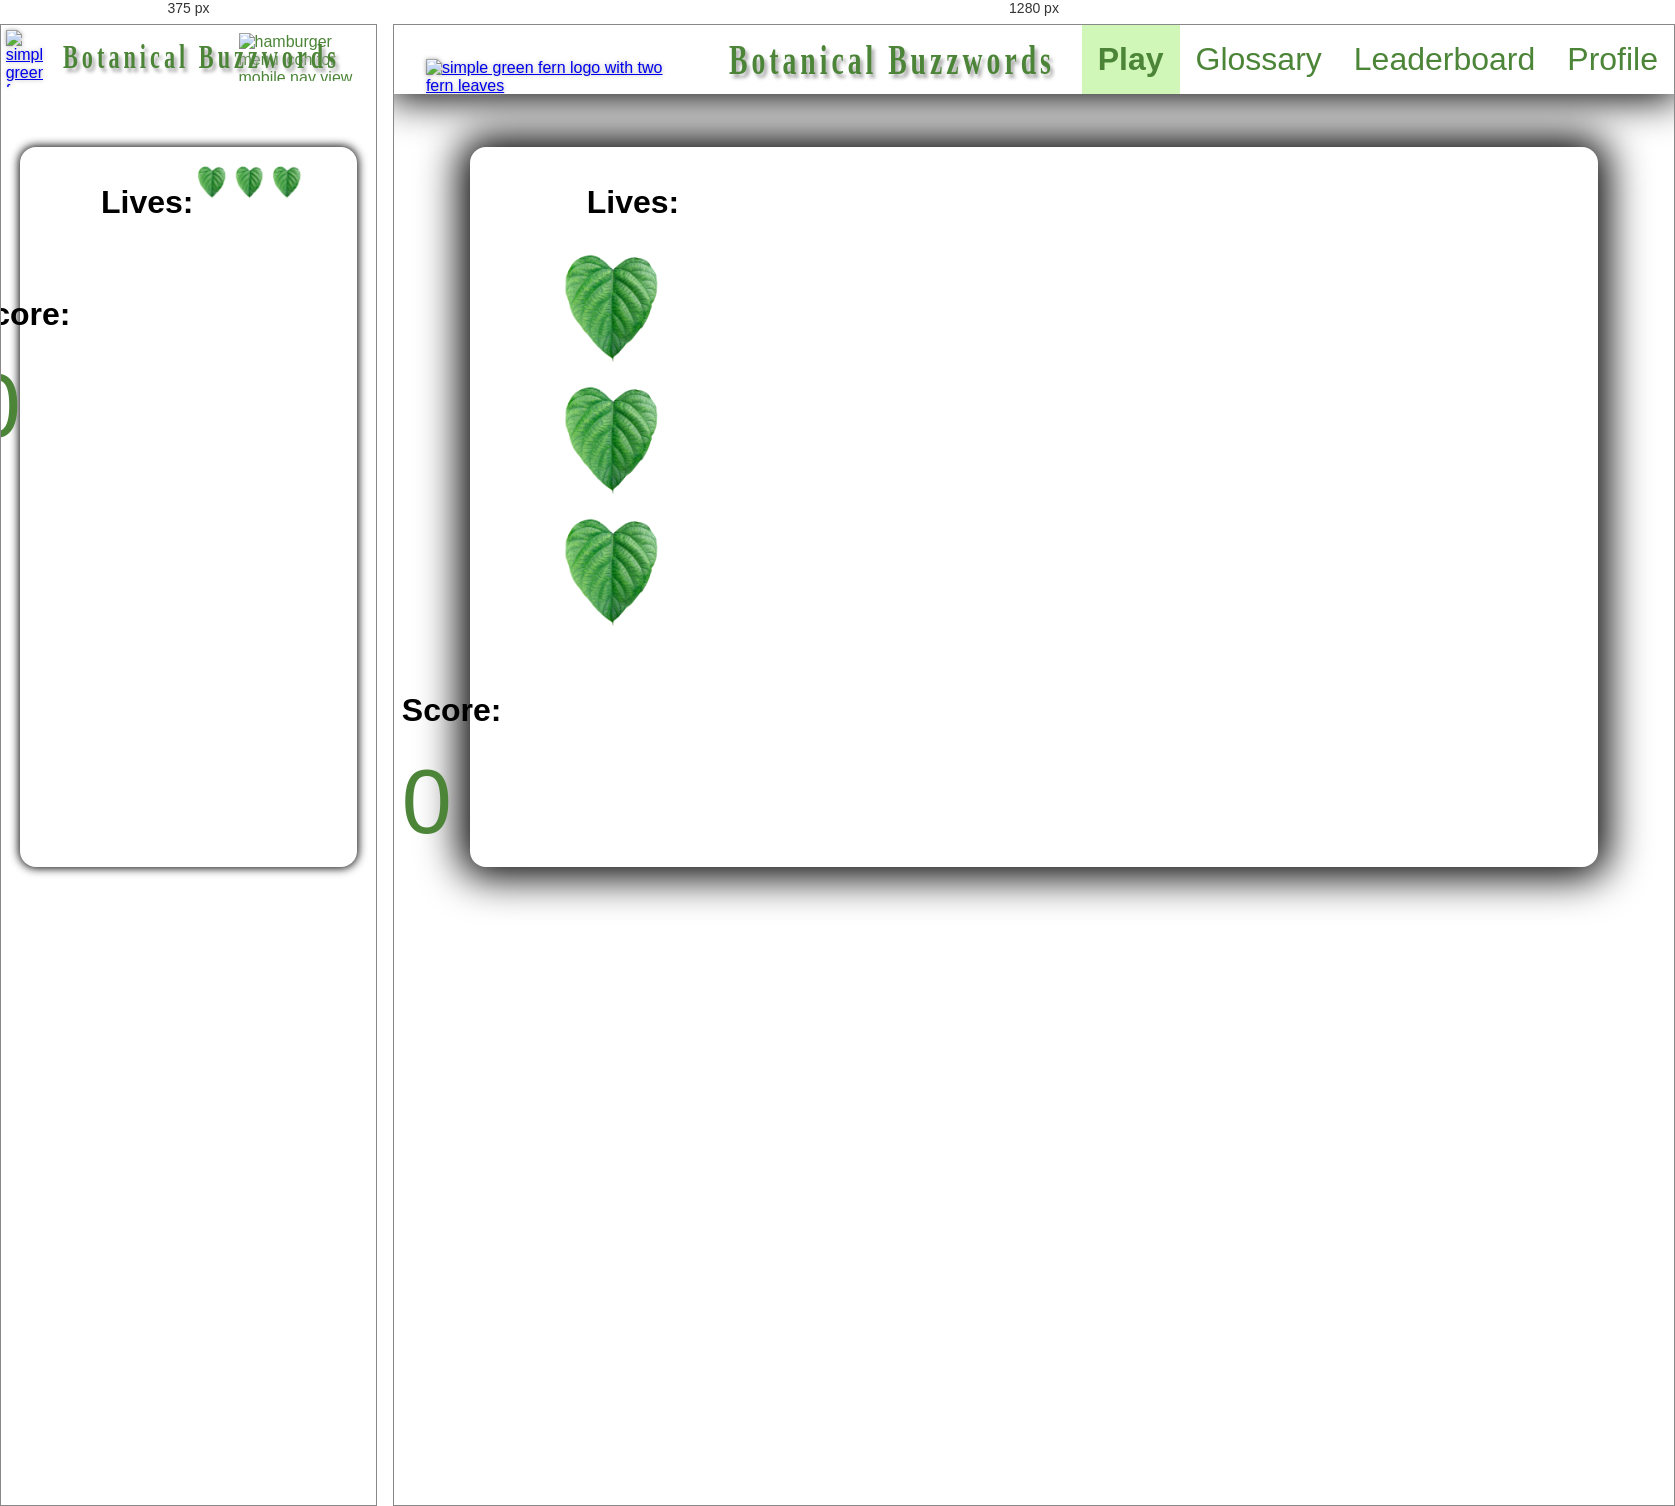
Rendered at 375 px and 1280 px, left to right.

<!-- file: game.html -->
<!DOCTYPE html>
<html lang="en">
<!-- https://github.com/public-apis/public-apis -->
<head>
    <title>Play</title>
    <meta charset="utf-8">
    <meta name="viewport" content="width=device-width, initial-scale=1.0">
    <link rel="stylesheet" href="game.css">
    <script type="module" src="../main.js"></script>
    <script type="module" src="../game.js"></script>
    
</head>

    <body>
        <header>
            <figure>
                <a href="game.html"><img src="../static/plant-logo.png" alt="simple green fern logo with two fern leaves"></a>
                <h1><a href="game.html" id="bb-title">Botanical Buzzwords</a></h1>
            </figure>            
            <nav class="header-nav">
                <ul>
                    <li><a class="active" href="game.html">Play</a></li>
                    <li><a href="glossary.html">Glossary</a></li>
                    <li><a href="leaderboard.html">Leaderboard</a></li>
                    <li><a href="profile.html">Profile</a></li>
                </ul>
            </nav>
            <figure class="menu-toggle" >
                <img src="../static/hamburger-menu-dark.png" alt="hamburger menu icon for mobile nav view">
            </figure>
        </header>
        <img class="background" src="../static/fern-background.jpg" alt="furled ferns bright green with sun">

        <main class="game">
            <section id="loading-screen">
                <img src="../static/loading-icon-dark.png" alt="loading icon of a green fern">
            </section>

            <section id="game-end-screen">
                <h1 id="game-end-score">Score: 120</h1>
                <p>U DED BRO</p>
                <button id="game-end-play-again">Play again?</button>
            </section>


            <grid class="game_wrapper">
                <cell class="game_lives">
                    <ul id="lives-list">
                        <li><h1>Lives:</h1></li>
                        <li><img src="../static/leaf-heart.png"></li>
                        <li><img src="../static/leaf-heart.png"></li>
                        <li><img src="../static/leaf-heart.png"></li>
                    </ul>
                </cell>

                <!-- GAME TILES -->
                <cell class="plantTile selectable plantTile1"></cell>
                <cell class="plantTile selectable plantTile2"></cell>
                <cell class="plantTile selectable plantTile3"></cell>
                <cell class="plantTile selectable plantTile4"></cell>
                <cell class="plantTile selectable plantTile5"></cell>
                <cell class="plantTile selectable plantTile6"></cell>
                <cell class="plantTile selectable plantTile7"></cell>
                <cell class="plantTile selectable plantTile8"></cell>
                <cell class="plantTile selectable plantTile9"></cell>
                <cell class="game_score">
                    <ul id="score-list">
                        <li><h1>Score:</h1></li>
                        <li id="score">0</li>
                    </ul>
                </cell>
            </grid>
            
            
            <!-- <section class="game_tiles mode2">
                <p class="plantTile selectable">Temp</p>
                <p class="plantTile selectable">Temp</p>
                <p class="plantTile selectable">Temp</p>
                <p class="plantTile selectable">Temp</p>
                <p class="plantTile selectable">Temp</p>
                <p class="plantTile selectable">Temp</p>
                <p class="plantTile selectable">Temp</p>
                <p class="plantTile selectable">Temp</p>
            </section> -->
            

        </main>
    </body>
</html>


/* @media block from game.css */
@media (max-width: 900px){

    main{
        flex-direction: column;
    }
    /* LIVES */
    .game_lives{
        flex-direction: row;
        flex-wrap: nowrap;
        justify-content: center;
        align-items: center;
        width: 100%;
        padding-left: 0;    
    }


    #lives-list{
        display: flex;
        padding-left: 5vw;
    }


    /* TILES */
    .game_tiles{
        width: 100%;
    }

}

/* @media block from main.css */
@media (max-width: 900px){
    header{
        box-shadow: none;
    }

    header h1{
        font-size: calc(20px + 0.6vw);
    }

    header nav{
        display: none;
        position: absolute;
        background-color: var(--background-color);
        top: 4rem;
    }

    header nav.active{
        right: 0;
        display: block;
    }
    header nav ul{
        display: block;
    }
    header nav ul li a{
        border-bottom: 1px solid var(--primary-color);
        border-top: 1px solid var(--primary-color);
        width: 100%;
        font-size: calc(20px + 0.6vw);
        text-align: left;
    }
    header .menu-toggle{
        display: flex;
        padding-right: 1rem;
    }

    main{
        display: flex;
        box-shadow: 0 0 10px 1px #000000;
    }
}